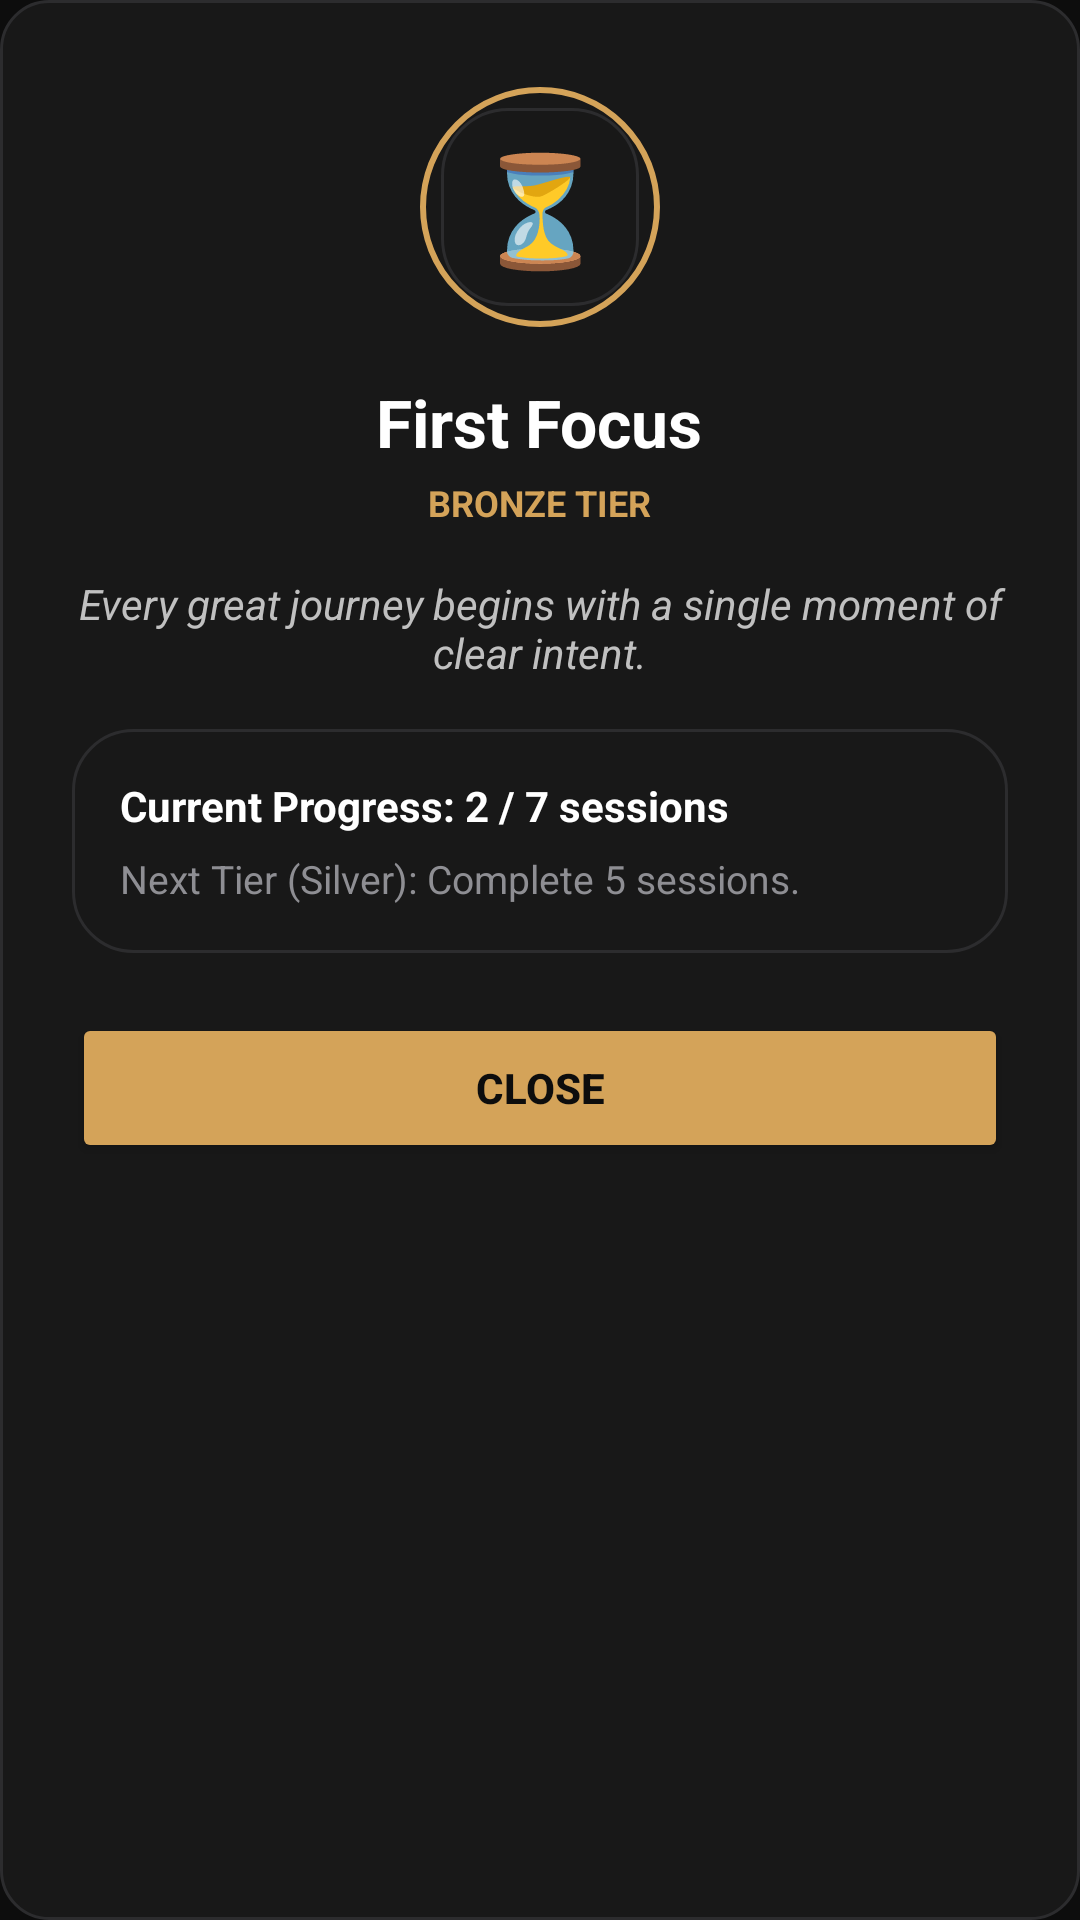

Android layout source for this screen:
<!-- AndroidManifest.xml: application theme Theme.MyApplicationToday -->
<!-- res/layout/dialog_achievement_detail.xml -->
<?xml version="1.0" encoding="utf-8"?>
<LinearLayout xmlns:android="http://schemas.android.com/apk/res/android"
    android:layout_width="match_parent"
    android:layout_height="wrap_content"
    android:background="@drawable/bg_dialog_dark"
    android:gravity="center_horizontal"
    android:orientation="vertical"
    android:padding="24dp">

    
    <FrameLayout
        android:layout_width="90dp"
        android:layout_height="90dp">

        <View
            android:id="@+id/viewDetailGlow"
            android:layout_width="80dp"
            android:layout_height="80dp"
            android:layout_gravity="center"
            android:background="@drawable/bg_profile_avatar" />

        <View
            android:layout_width="66dp"
            android:layout_height="66dp"
            android:layout_gravity="center"
            android:background="@drawable/bg_search_rounded" />

        <TextView
            android:id="@+id/tvDetailEmoji"
            android:layout_width="wrap_content"
            android:layout_height="wrap_content"
            android:layout_gravity="center"
            android:text="⏳"
            android:textSize="36sp" />
    </FrameLayout>

    
    <TextView
        android:id="@+id/tvDetailTitle"
        android:layout_width="wrap_content"
        android:layout_height="wrap_content"
        android:layout_marginTop="12dp"
        android:text="First Focus"
        android:textColor="?attr/appTextColorPrimary"
        android:textSize="22sp"
        android:textStyle="bold" />

    <TextView
        android:id="@+id/tvDetailRarity"
        android:layout_width="wrap_content"
        android:layout_height="wrap_content"
        android:layout_marginTop="4dp"
        android:text="BRONZE TIER"
        android:textColor="@color/gold_primary"
        android:textSize="12sp"
        android:textStyle="bold" />

    
    <TextView
        android:id="@+id/tvDetailLore"
        android:layout_width="match_parent"
        android:layout_height="wrap_content"
        android:layout_marginVertical="16dp"
        android:text="Every great journey begins with a single moment of clear intent."
        android:textAlignment="center"
        android:textColor="#C0C0C0"
        android:textSize="14sp"
        android:textStyle="italic" />

    
    <LinearLayout
        android:layout_width="match_parent"
        android:layout_height="wrap_content"
        android:background="@drawable/bg_card_outline"
        android:orientation="vertical"
        android:padding="16dp">

        <TextView
            android:id="@+id/tvDetailProgressText"
            android:layout_width="wrap_content"
            android:layout_height="wrap_content"
            android:text="Current Progress: 2 / 7 sessions"
            android:textColor="?attr/appTextColorPrimary"
            android:textSize="14sp"
            android:textStyle="bold" />

        <TextView
            android:id="@+id/tvDetailNextTierText"
            android:layout_width="wrap_content"
            android:layout_height="wrap_content"
            android:layout_marginTop="6dp"
            android:text="Next Tier (Silver): Complete 5 sessions."
            android:textColor="@color/text_light_grey"
            android:textSize="13sp" />
    </LinearLayout>

    <Button
        android:id="@+id/btnDismissDetail"
        android:layout_width="match_parent"
        android:layout_height="50dp"
        android:layout_marginTop="20dp"
        android:backgroundTint="@color/gold_primary"
        android:text="CLOSE"
        android:textColor="@color/bg_dark"
        android:textStyle="bold" />

</LinearLayout>
<!-- resources referenced by this layout -->
<resources>
  <color name="bg_dark">#0D0D0D</color>
  <color name="gold_primary">#D4A359</color>
  <color name="text_light_grey">#8E8E93</color>
  <!-- drawable bg_card_outline (drawable) -->
  <?xml version="1.0" encoding="utf-8"?>
  <shape xmlns:android="http://schemas.android.com/apk/res/android"
      android:shape="rectangle">
      <solid android:color="?attr/appCardBgColor" />
      <corners android:radius="20dp" />
      <stroke
          android:width="1dp"
          android:color="?attr/appCardStrokeColor" />
  </shape>
  <!-- drawable bg_dialog_dark (drawable) -->
  <?xml version="1.0" encoding="utf-8"?>
  <shape xmlns:android="http://schemas.android.com/apk/res/android"
      android:shape="rectangle">
      <solid android:color="?attr/appCardBgColor"/>
      <corners android:radius="16dp"/>
      <stroke android:width="1dp" android:color="?attr/appCardStrokeColor"/>
  </shape>
  <!-- drawable bg_profile_avatar (drawable) -->
  <?xml version="1.0" encoding="utf-8"?>
  <shape xmlns:android="http://schemas.android.com/apk/res/android"
      android:shape="oval">
      <solid android:color="?attr/appCardBgColor" />
      <stroke
          android:width="2dp"
          android:color="@color/gold_primary" />
      <size
          android:width="48dp"
          android:height="48dp" />
  </shape>
  <!-- drawable bg_search_rounded (drawable) -->
  <?xml version="1.0" encoding="utf-8"?>
  <shape xmlns:android="http://schemas.android.com/apk/res/android">
      <solid android:color="?attr/appCardBgColor" />
      <stroke android:width="1dp" android:color="?attr/appCardStrokeColor" />
      <corners android:radius="22dp" />
  </shape>
  <style name="Theme.MyApplicationToday" parent="Base.Theme.MyApplicationToday" />
  <style name="Base.Theme.MyApplicationToday" parent="Theme.Metanoia.GoldDark" />
  <style name="Theme.Metanoia.GoldDark" parent="Theme.Material3.Dark.NoActionBar">
          <item name="android:windowBackground">#0D0D0D</item>
          <item name="appBgColor">#0D0D0D</item>
          <item name="appCardBgColor">#181818</item>
          <item name="appCardStrokeColor">#2C2C2E</item>
          <item name="appPrimaryColor">#D4A359</item>
          <item name="appTextColorPrimary">#FFFFFF</item>
          <item name="appTextColorSecondary">#8A8A8E</item>
          <item name="colorPrimary">#D4A359</item>
          <item name="colorSurface">#181818</item>
          <item name="colorOnSurface">#FFFFFF</item>
          <item name="android:textColorPrimary">#FFFFFF</item>
          <item name="android:textColorSecondary">#8A8A8E</item>
      </style>
</resources>
